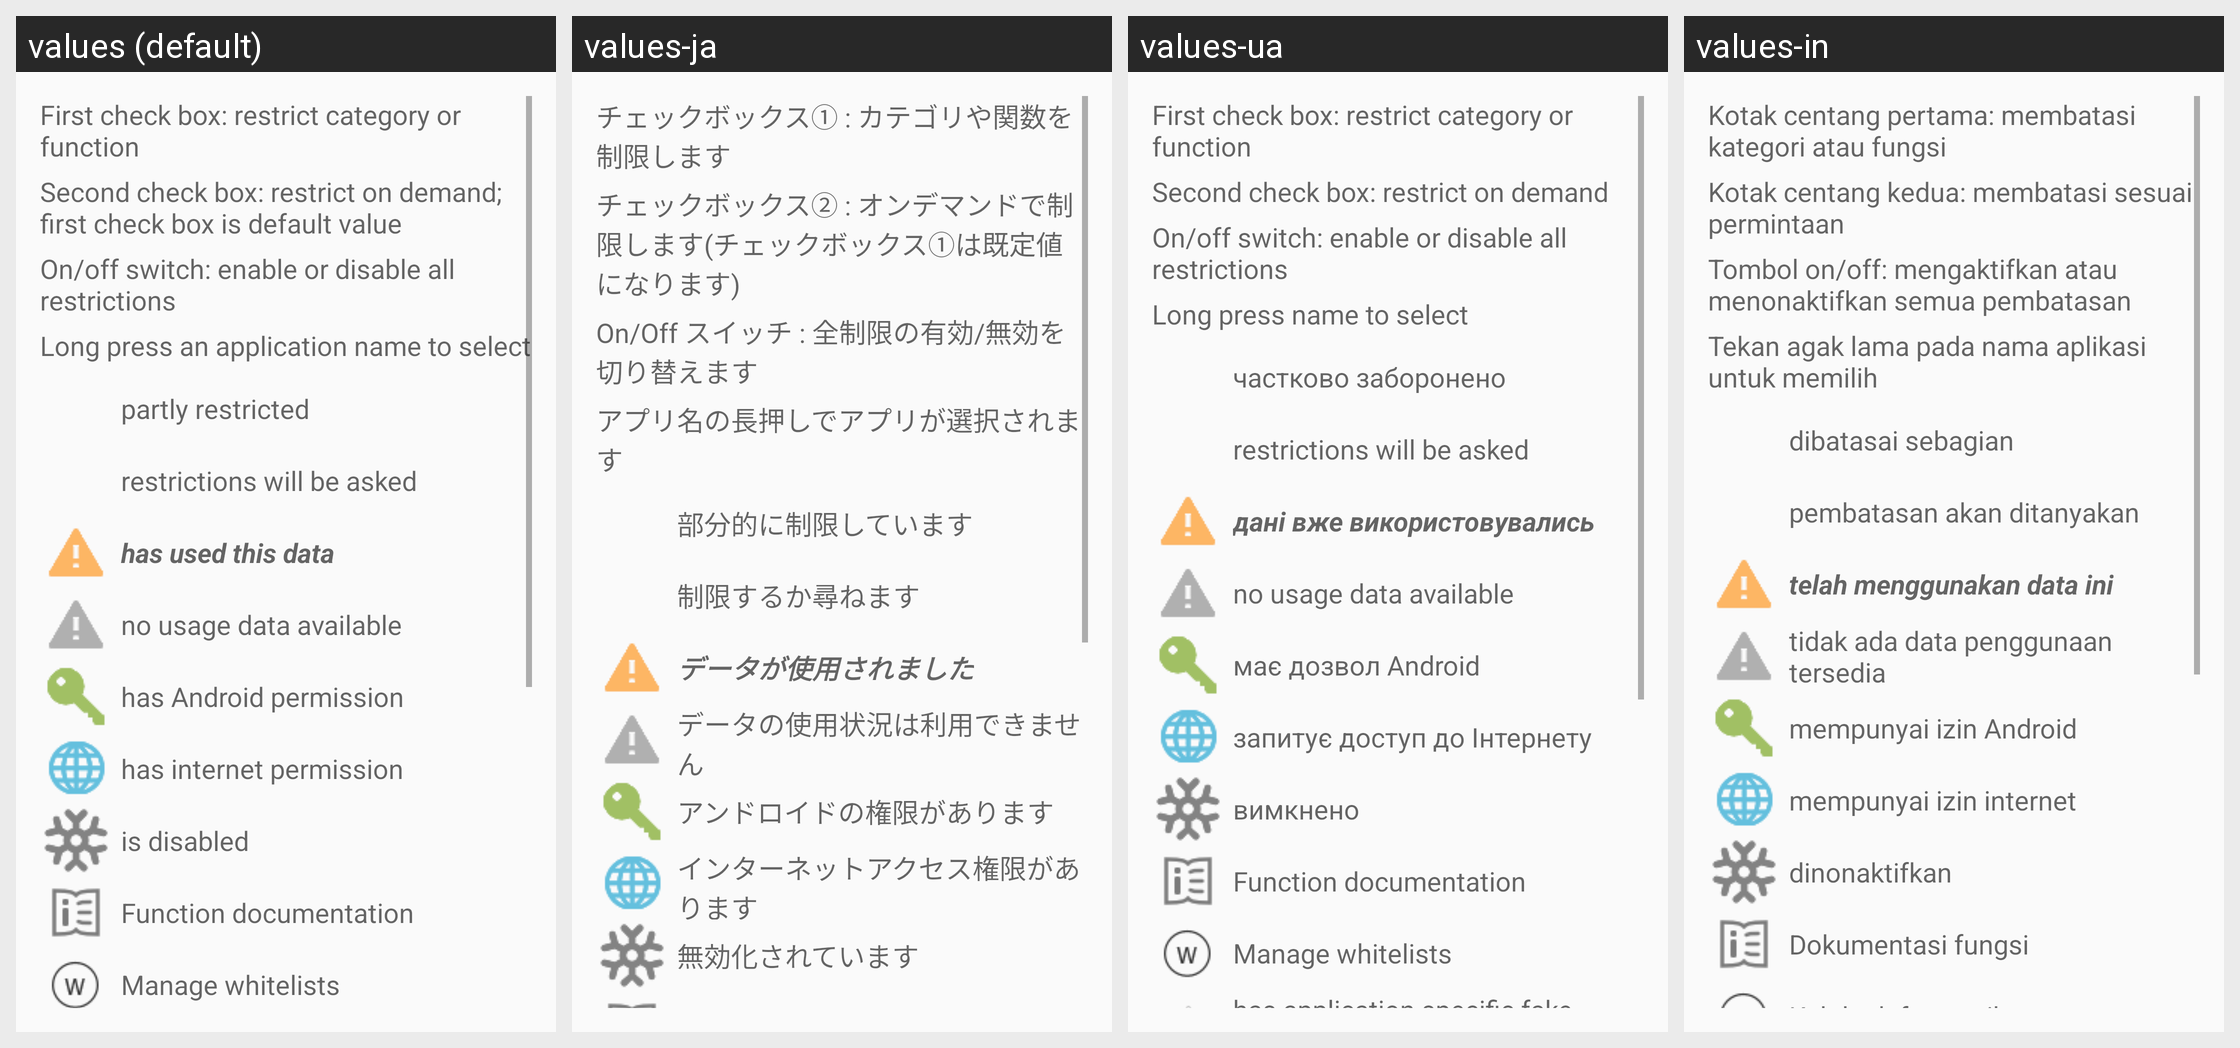

For this localized Android screen grid, give each drawn string resource with its value in every locale shown.
Android screen res/layout/legend.xml rendered under 4 locales, left to right: values (default), values-ja, values-ua, values-in. Device: Nexus 5 (rendered at 1080×1920; each locale shown at half size, 540×960, under a caption strip naming it); theme CustomTheme.Light.
Other locales in the repository, not shown: values-ar, values-bg, values-ca, values-cs, values-cy-rGB, values-da, values-de, values-ee, values-el, values-es, values-fa, values-fi, values-fr, values-ga, values-he, values-hi, values-hr, values-hu, values-ie, values-it, values-iw, values-ko, values-ku-rIQ, values-ku-rIR, values-lt, values-ms, values-nb-rNO, values-nl, values-nn-rNO, values-no, values-no-rNO, values-pl, values-pt, values-ro, values-ru, values-sk, values-sl, values-sr, values-sv, values-tl-rPH, values-tr, values-uk, values-vi, values-zh, values-zh-rCN, values-zh-rTW.
Strings drawn on this screen, with the default value and each locale's value (text and hints the layout hard-codes, and strings that could not be matched under every locale, appear in the picture but are not listed):

help_check_restrict
  values: First check box: restrict category or function
  values-ja: チェックボックス① : カテゴリや関数を制限します
  values-ua: First check box: restrict category or function
  values-in: Kotak centang pertama: membatasi kategori atau fungsi

help_check_ondemand
  values: Second check box: restrict on demand; first check box is default value
  values-ja: チェックボックス② : オンデマンドで制限します(チェックボックス①は既定値になります)
  values-ua: Second check box: restrict on demand
  values-in: Kotak centang kedua: membatasi sesuai permintaan

help_switch
  values: On/off switch: enable or disable all restrictions
  values-ja: On/Off スイッチ : 全制限の有効/無効を切り替えます
  values-ua: On/off switch: enable or disable all restrictions
  values-in: Tombol on/off: mengaktifkan atau menonaktifkan semua pembatasan

help_longpress
  values: Long press an application name to select
  values-ja: アプリ名の長押しでアプリが選択されます
  values-ua: Long press name to select
  values-in: Tekan agak lama pada nama aplikasi untuk memilih

help_half
  values: partly restricted
  values-ja: 部分的に制限しています
  values-ua: частково заборонено
  values-in: dibatasai sebagian

help_ondemand
  values: restrictions will be asked
  values-ja: 制限するか尋ねます
  values-ua: restrictions will be asked
  values-in: pembatasan akan ditanyakan

help_used
  values: has used this data
  values-ja: データが使用されました
  values-ua: дані вже використовувались
  values-in: telah menggunakan data ini

help_used_grayed
  values: no usage data available
  values-ja: データの使用状況は利用できません
  values-ua: no usage data available
  values-in: tidak ada data penggunaan tersedia

help_granted
  values: has Android permission
  values-ja: アンドロイドの権限があります
  values-ua: має дозвол Android
  values-in: mempunyai izin Android

help_internet
  values: has internet permission
  values-ja: インターネットアクセス権限があります
  values-ua: запитує доступ до Інтернету
  values-in: mempunyai izin internet

help_frozen
  values: is disabled
  values-ja: 無効化されています
  values-ua: вимкнено
  values-in: dinonaktifkan
